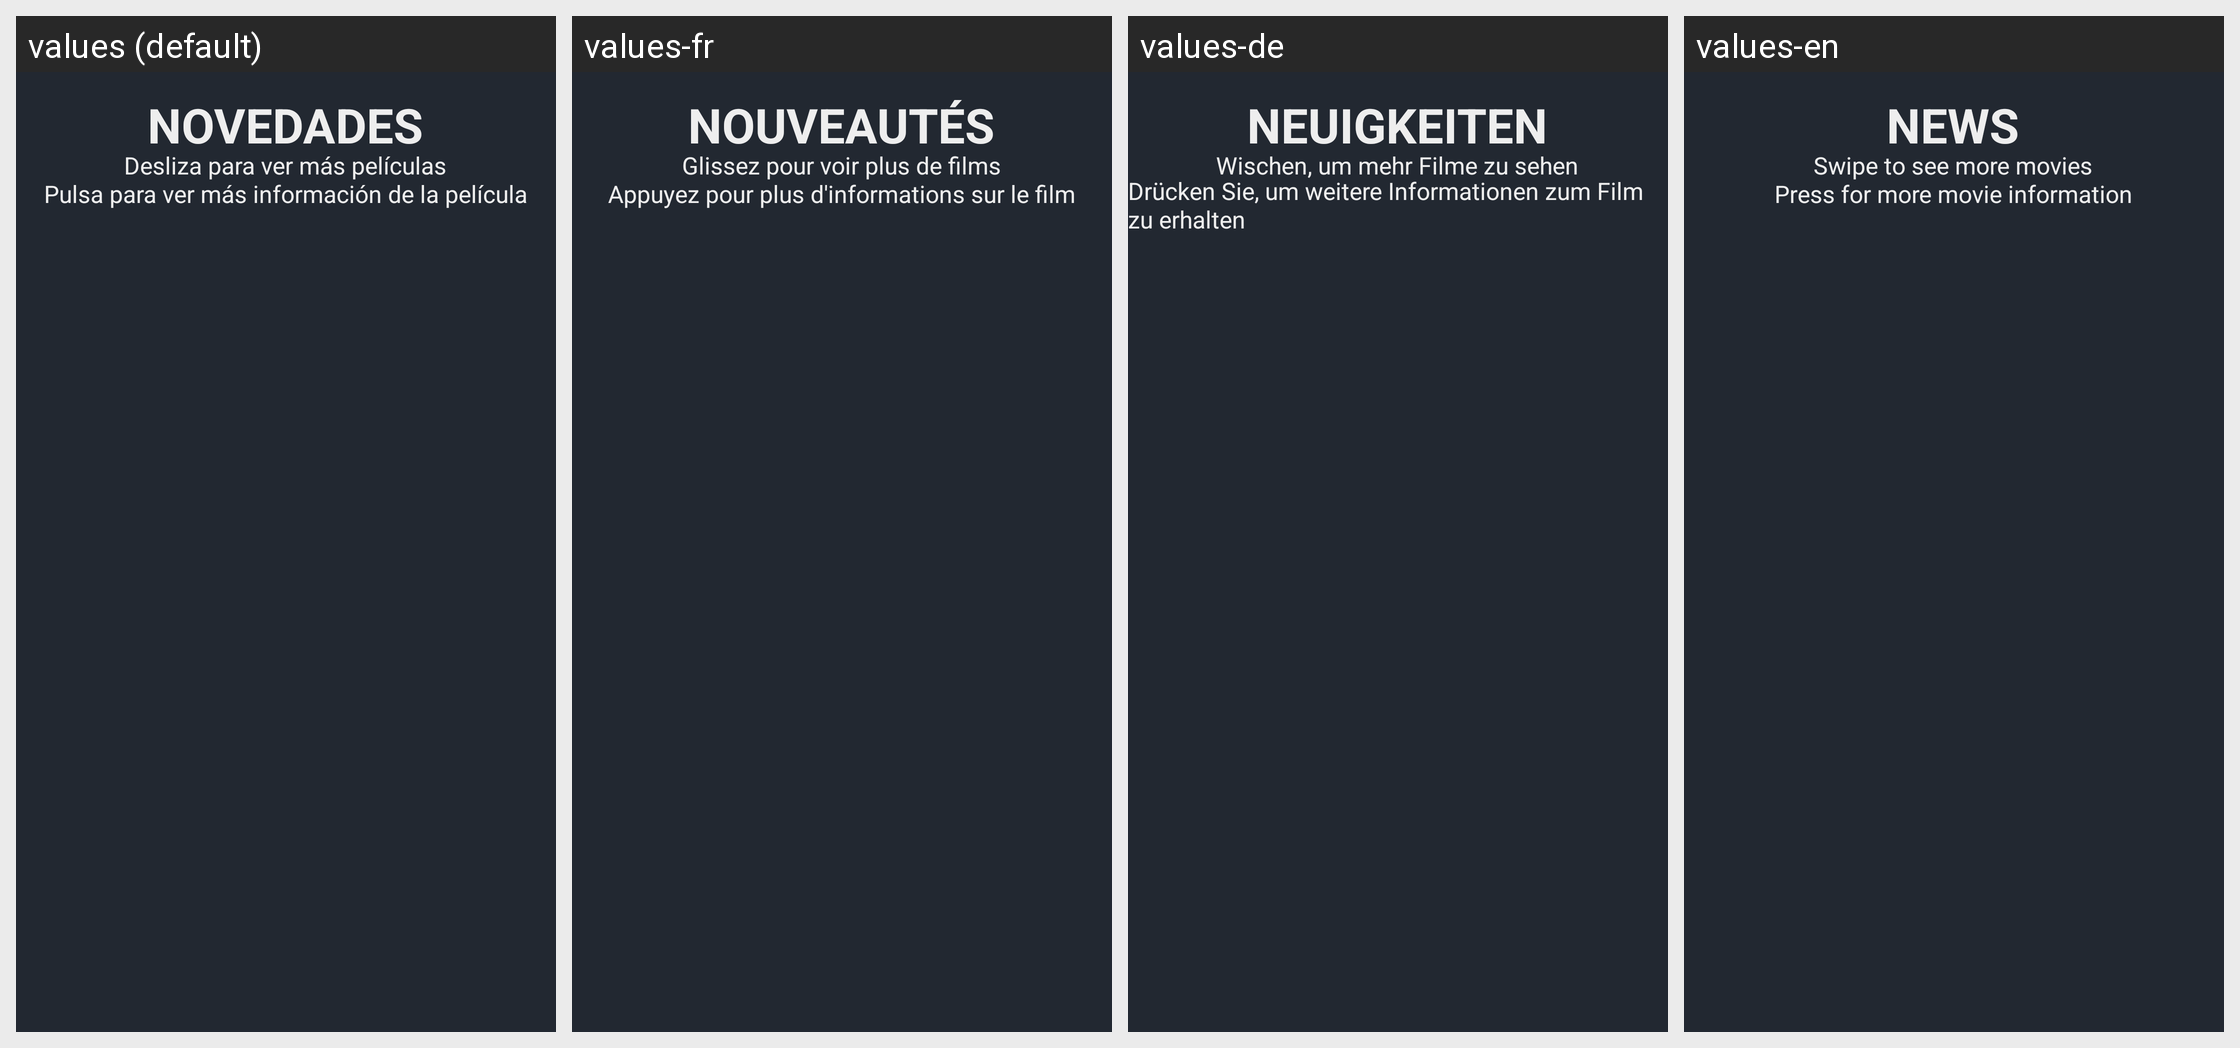

Strings drawn on this Android screen and how each of the app's shown locales translates them:
Android screen res/layout/fragment_home.xml rendered under 4 locales, left to right: values (default), values-fr, values-de, values-en. Device: Nexus 5 (rendered at 1080×1920; each locale shown at half size, 540×960, under a caption strip naming it); theme Theme.Design.NoActionBar.
Strings drawn on this screen, with the default value and each locale's value (text and hints the layout hard-codes, and strings that could not be matched under every locale, appear in the picture but are not listed):

news
  values: NOVEDADES
  values-fr: NOUVEAUTÉS
  values-de: NEUIGKEITEN
  values-en: NEWS

slide
  values: Desliza para ver más películas
  values-fr: Glissez pour voir plus de films
  values-de: Wischen, um mehr Filme zu sehen
  values-en: Swipe to see more movies

press_for_info
  values: Pulsa para ver más información de la película
  values-fr: Appuyez pour plus d'informations sur le film
  values-de: Drücken Sie, um weitere Informationen zum Film zu erhalten
  values-en: Press for more movie information
